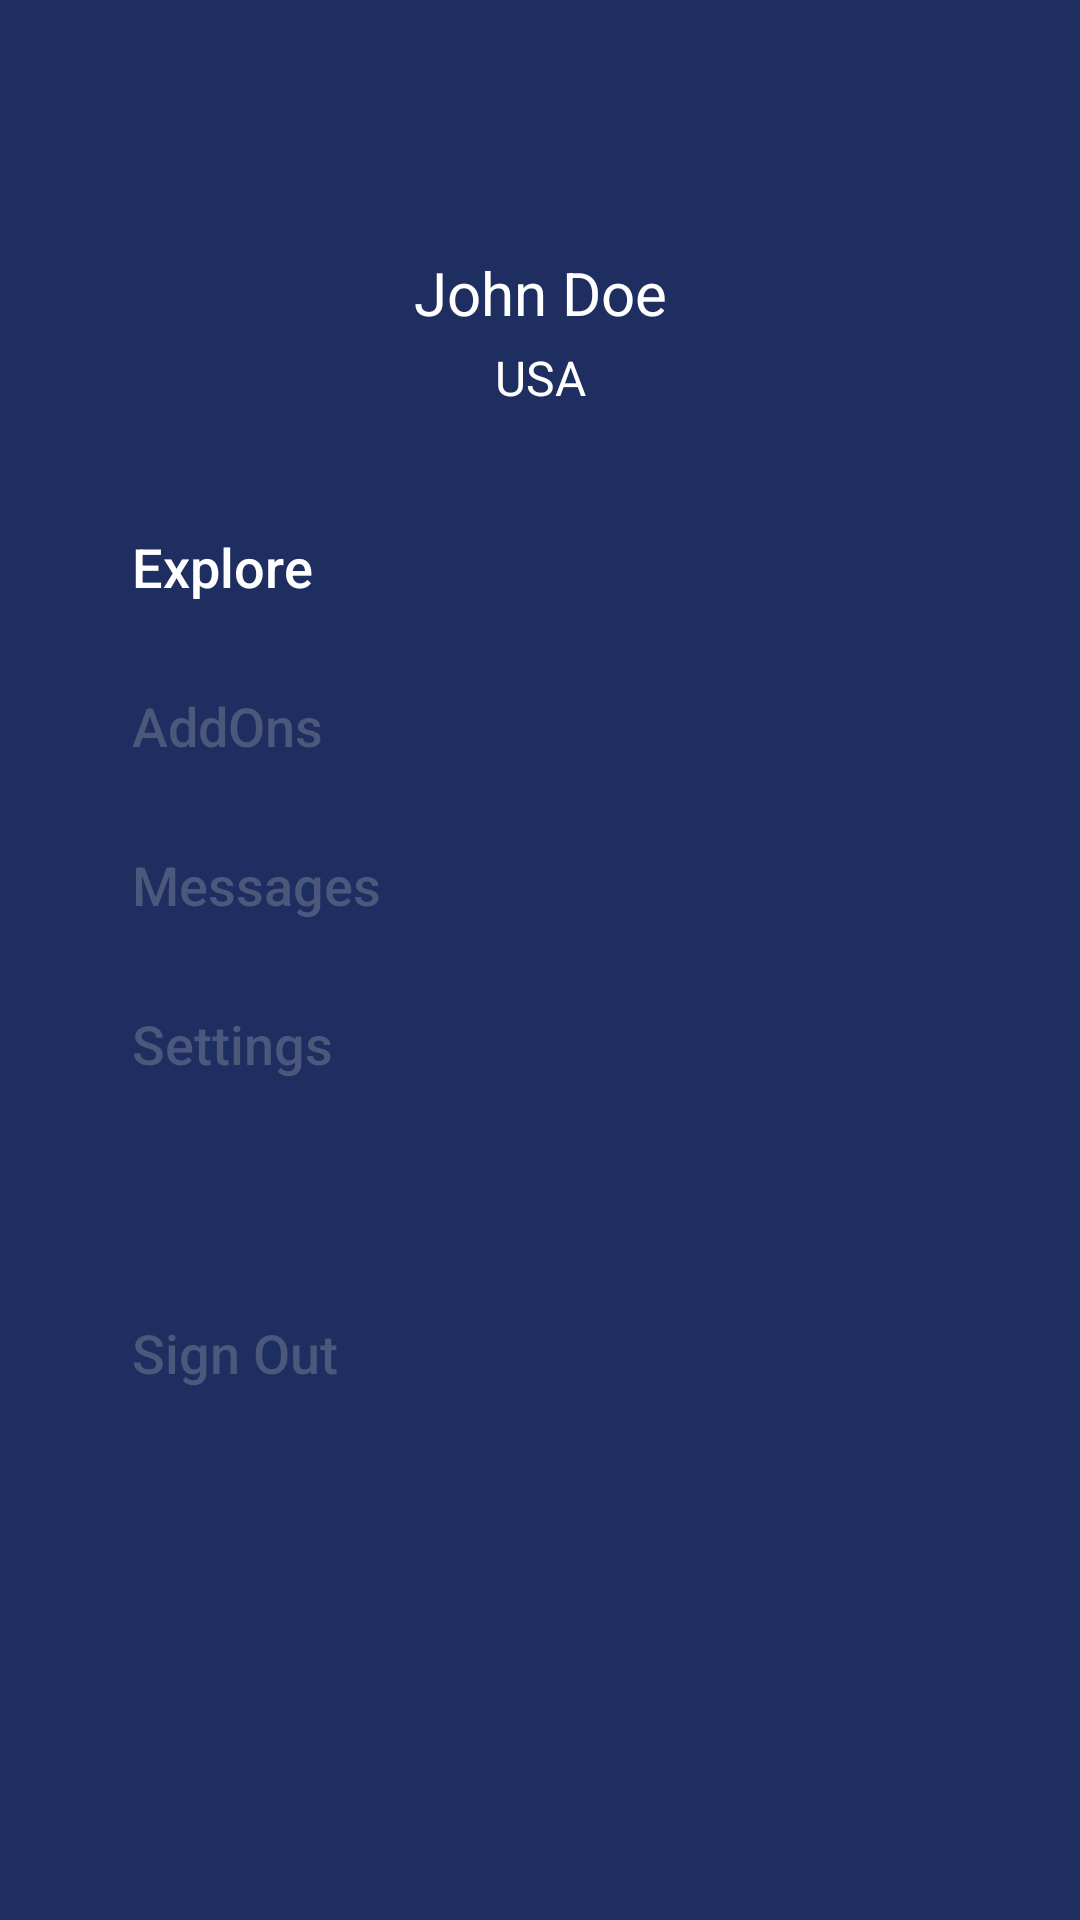

Layout XML and referenced resources for this Android screen:
<!-- AndroidManifest.xml: application theme noActionBar -->
<!-- res/layout/nav.xml -->
<?xml version="1.0" encoding="utf-8"?>
<LinearLayout xmlns:android="http://schemas.android.com/apk/res/android"
    android:layout_width="match_parent"
    android:layout_height="match_parent"
    android:background="#1E2E61"
    android:orientation="vertical">


    <ImageView
        android:id="@+id/userpicbig"
        android:layout_width="wrap_content"
        android:layout_height="wrap_content"
        android:layout_gravity="center"
        android:layout_marginTop="70dp"
        android:src="@drawable/userpicbig" />

    <TextView
        android:id="@+id/user"
        android:layout_width="match_parent"
        android:layout_height="wrap_content"
        android:layout_marginTop="14dp"
        android:gravity="center"
        android:text="John Doe"
        android:textColor="#FFF"
        android:textSize="20sp"
        android:textStyle="normal" />

    <TextView
        android:id="@+id/country"
        android:layout_width="match_parent"
        android:layout_height="wrap_content"
        android:layout_marginTop="4dp"
        android:gravity="center"
        android:text="USA"
        android:textColor="#FFF"
        android:textSize="16sp"
        android:textStyle="normal" />

    <Button
        android:id="@+id/exp"
        android:layout_width="wrap_content"
        android:layout_height="wrap_content"
        android:layout_marginLeft="44dp"
        android:layout_marginTop="40dp"
        android:background="@drawable/bgbtnmenu"
        android:gravity="left"
        android:text="Explore"
        android:textAllCaps="false"
        android:textColor="#FFF"
        android:textSize="18sp"
        android:textStyle="normal" />

    <Button
        android:id="@+id/ao"
        android:layout_width="wrap_content"
        android:layout_height="wrap_content"
        android:layout_marginLeft="44dp"
        android:layout_marginTop="5dp"
        android:background="@drawable/bgbtnmenu"
        android:gravity="left"
        android:text="AddOns"
        android:textAllCaps="false"
        android:textColor="#4B577B"
        android:textSize="18sp"
        android:textStyle="normal" />

    <Button
        android:id="@+id/msg"
        android:layout_width="wrap_content"
        android:layout_height="wrap_content"
        android:layout_marginLeft="44dp"
        android:layout_marginTop="5dp"
        android:background="@drawable/bgbtnmenu"
        android:gravity="left"
        android:text="Messages"
        android:textAllCaps="false"
        android:textColor="#4B577B"
        android:textSize="18sp"
        android:textStyle="normal" />

    <Button
        android:id="@+id/st"
        android:layout_width="wrap_content"
        android:layout_height="wrap_content"
        android:layout_marginLeft="44dp"
        android:layout_marginTop="5dp"
        android:background="@drawable/bgbtnmenu"
        android:gravity="left"
        android:text="Settings"
        android:textAllCaps="false"
        android:textColor="#4B577B"
        android:textSize="18sp"
        android:textStyle="normal" />

    <Button
        android:id="@+id/so"
        android:layout_width="wrap_content"
        android:layout_height="wrap_content"
        android:layout_marginLeft="44dp"
        android:layout_marginTop="55dp"
        android:background="@drawable/bgbtnmenu"
        android:gravity="left"
        android:text="Sign Out"
        android:textAllCaps="false"
        android:textColor="#4B577B"
        android:textSize="18sp"
        android:textStyle="normal" />

</LinearLayout>
<!-- resources referenced by this layout -->
<resources>
  <style name="noActionBar" parent="Theme.AppCompat.Light.NoActionBar">
          <item name="colorPrimary">@color/colorPrimary</item>
          <item name="colorPrimaryDark">@color/colorPrimaryDark</item>
          <item name="colorAccent">@color/colorAccent</item>
      </style>
  <color name="colorPrimary">#3F51B5</color>
  <color name="colorPrimaryDark">#303F9F</color>
  <color name="colorAccent">#FF4081</color>
</resources>
